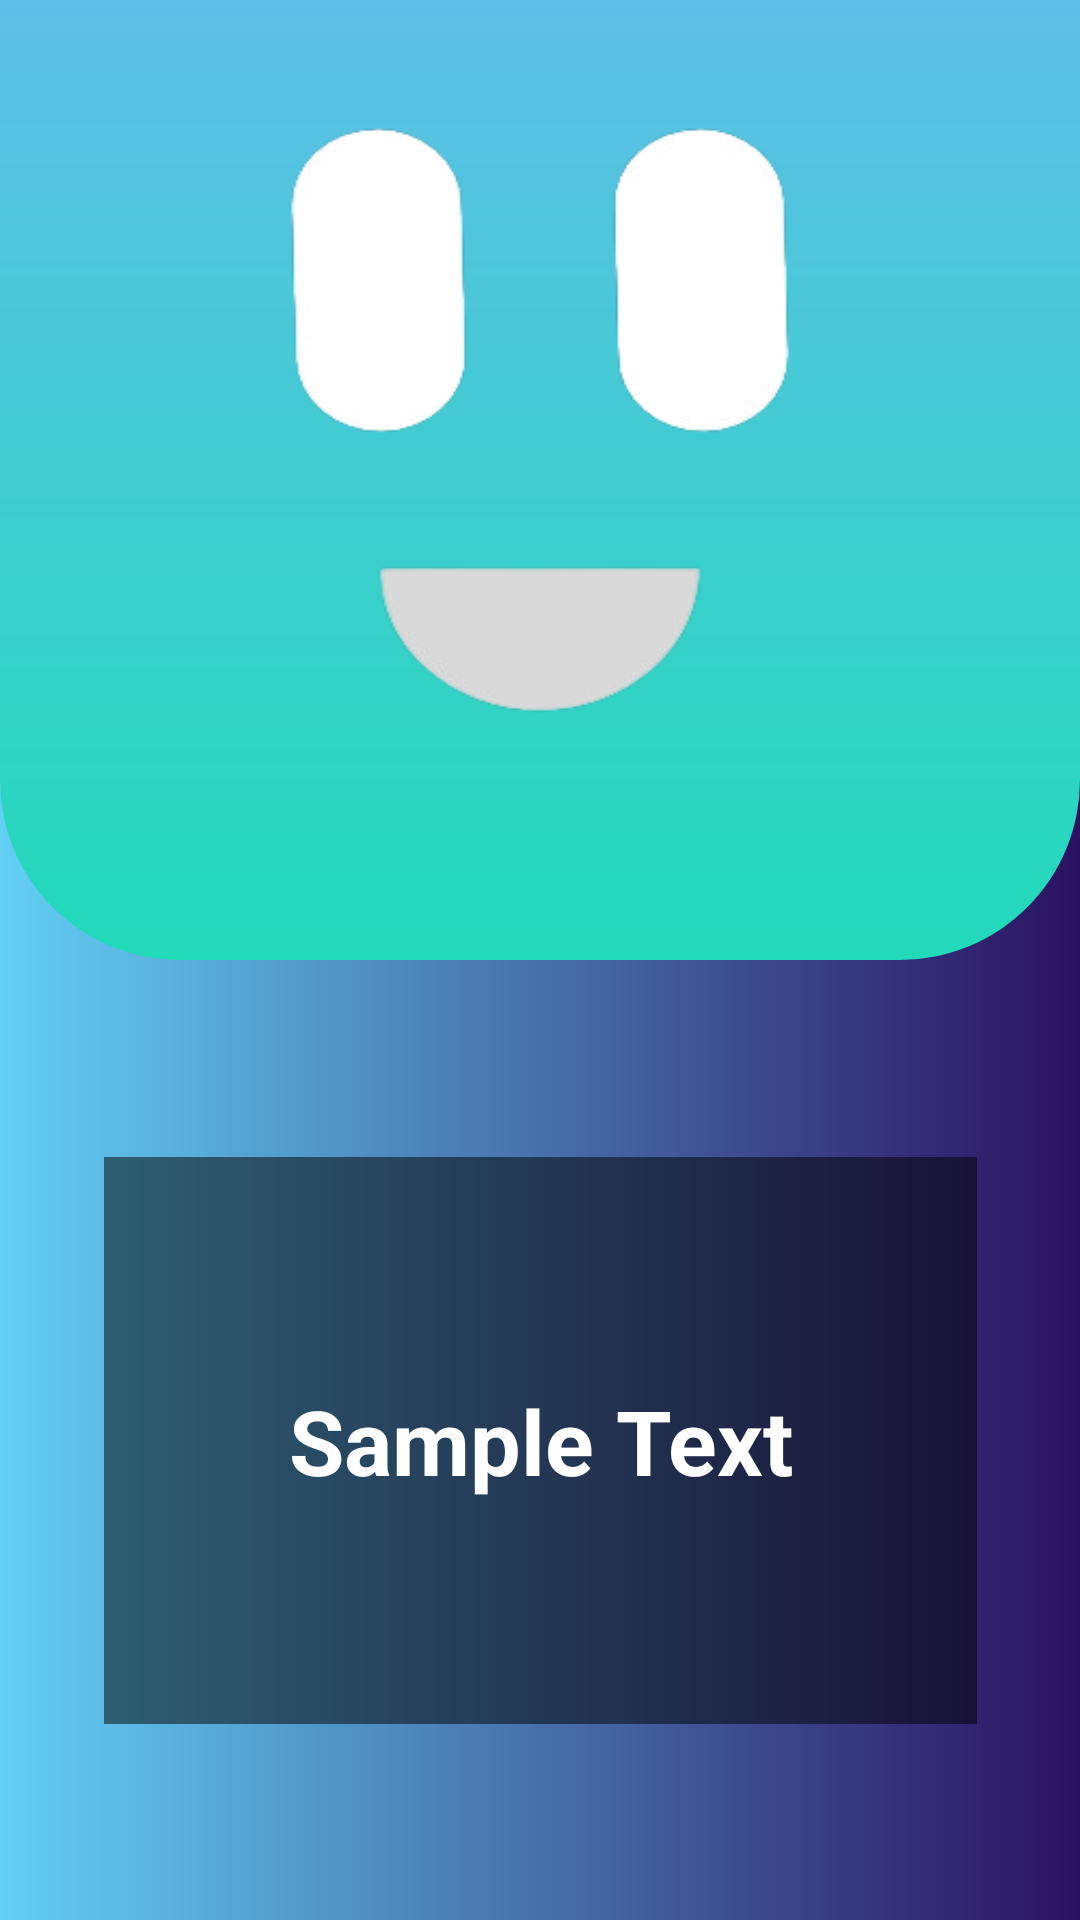

Here is an Android app screen rendered from its layout file. Give the layout XML and the strings, colors and styles it references.
<!-- AndroidManifest.xml: application theme Theme.CaptainPentagon -->
<!-- res/layout/page_chat.xml -->
<?xml version="1.0" encoding="utf-8"?>
<androidx.constraintlayout.widget.ConstraintLayout xmlns:android="http://schemas.android.com/apk/res/android"
    xmlns:app="http://schemas.android.com/apk/res-auto"
    android:layout_width="match_parent"
    android:layout_height="match_parent"
    android:gravity="center"
    android:background="@drawable/colour">

    
    <androidx.constraintlayout.widget.Guideline
        android:id="@+id/guidelineHalfHeight"
        android:layout_width="wrap_content"
        android:layout_height="wrap_content"
        android:orientation="horizontal"
        app:layout_constraintGuide_percent="0.5" />

    
    <View
        android:id="@+id/view"
        android:layout_width="0dp"
        android:layout_height="0dp"
        android:background="@drawable/image"
        app:layout_constraintBottom_toTopOf="@id/guidelineHalfHeight"
        app:layout_constraintEnd_toEndOf="parent"
        app:layout_constraintStart_toStartOf="parent"
        app:layout_constraintTop_toTopOf="parent" />

    
    <ImageView
        android:id="@+id/imageView"
        android:layout_width="0dp"
        android:layout_height="0dp"
        android:background="@drawable/aifact"
        app:layout_constraintBottom_toTopOf="@id/guidelineHalfHeight"
        app:layout_constraintEnd_toEndOf="parent"
        app:layout_constraintStart_toStartOf="parent"
        app:layout_constraintTop_toTopOf="parent" />

    
    <TextView
        android:id="@+id/pagemainchat"
        android:layout_width="291dp"
        android:layout_height="189dp"
        android:background="#80000000"
        android:text="Sample Text"
        android:textStyle="bold"
        android:textColor="#ffffff"
        android:gravity="center"
        android:textSize="30sp"
        app:layout_constraintBottom_toBottomOf="parent"
        app:layout_constraintEnd_toEndOf="parent"
        app:layout_constraintStart_toStartOf="parent"
        app:layout_constraintTop_toTopOf="@id/guidelineHalfHeight" />

</androidx.constraintlayout.widget.ConstraintLayout>
<!-- resources referenced by this layout -->
<resources>
  <!-- drawable aifact: png bitmap (drawable, 24550 bytes) -->
  <!-- drawable colour (drawable) -->
  <?xml version="1.0" encoding="utf-8"?>
  <shape xmlns:android="http://schemas.android.com/apk/res/android">
      <gradient android:startColor="#62cff4"
          android:endColor="#2b1161"
         />
      <corners
          android:topLeftRadius="0dp"
          android:topRightRadius="0dp"
          android:bottomRightRadius="0dp"
          android:bottomLeftRadius="0dp"/>
  
  </shape>
  <!-- drawable image (drawable) -->
  <?xml version="1.0" encoding="utf-8"?>
  <shape xmlns:android="http://schemas.android.com/apk/res/android">
      <gradient android:startColor="#21DAB9"
          android:endColor="#5EBFE8"
          android:angle="90"/>
  
      <corners
          android:topLeftRadius="0dp"
          android:topRightRadius="0dp"
          android:bottomRightRadius="60dp"
          android:bottomLeftRadius="60dp"/>
  </shape>
  <style name="Theme.CaptainPentagon" parent="Base.Theme.CaptainPentagon" />
  <style name="Base.Theme.CaptainPentagon" parent="Theme.Material3.DayNight.NoActionBar">
          
          
      </style>
</resources>
